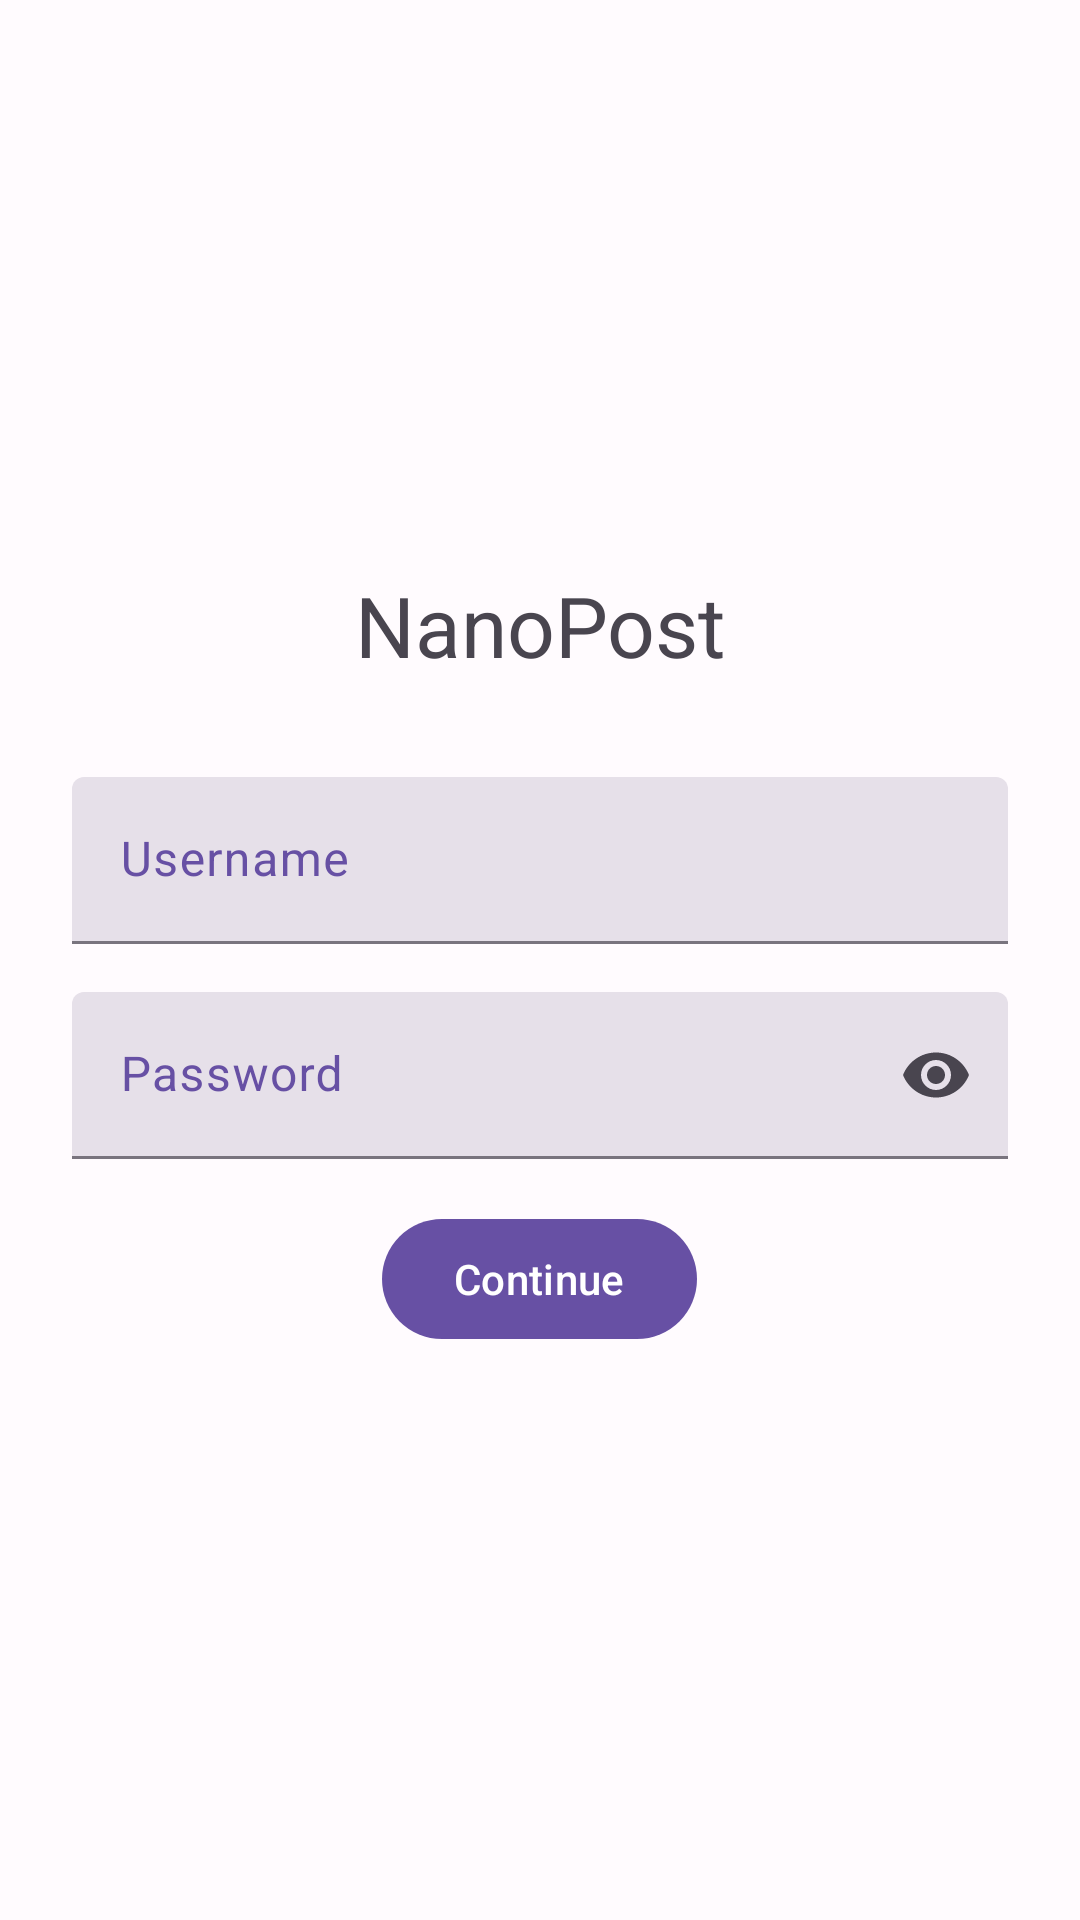

This screen was rendered from an Android layout file. Write that file and the resources it references.
<!-- AndroidManifest.xml: application theme Theme.Hw7 -->
<!-- res/layout/fragment_auth.xml -->
<?xml version="1.0" encoding="utf-8"?>
<androidx.appcompat.widget.LinearLayoutCompat xmlns:android="http://schemas.android.com/apk/res/android"
    xmlns:app="http://schemas.android.com/apk/res-auto"
    xmlns:tools="http://schemas.android.com/tools"
    android:layout_width="match_parent"
    android:layout_height="match_parent"
    android:gravity="center"
    android:orientation="vertical"
    android:paddingHorizontal="24dp">

    <com.google.android.material.textview.MaterialTextView
        android:id="@+id/title"
        android:layout_width="match_parent"
        android:layout_height="wrap_content"
        android:gravity="center"
        android:text="@string/title_auth"
        android:textSize="28sp" />

    <com.google.android.material.textfield.TextInputLayout
        android:id="@+id/login"
        style="@style/Widget.Material3.TextInputLayout.FilledBox"
        android:layout_width="match_parent"
        android:layout_height="wrap_content"
        android:layout_marginTop="32dp"
        android:hint="@string/username"
        android:textColorHint="?attr/colorPrimary"
        app:endIconMode="clear_text">

        <com.google.android.material.textfield.TextInputEditText
            android:id="@+id/tiLogin"
            android:layout_width="match_parent"
            android:layout_height="wrap_content"
            android:imeOptions="actionDone"
            android:inputType="text|textNoSuggestions"
            android:maxLines="1"
            tools:text="Input" />
    </com.google.android.material.textfield.TextInputLayout>

    <com.google.android.material.textfield.TextInputLayout
        android:id="@+id/password"
        style="@style/Widget.Material3.TextInputLayout.FilledBox"
        android:layout_width="match_parent"
        android:layout_height="wrap_content"
        android:layout_marginTop="16dp"
        android:hint="@string/password"
        android:textColorHint="?attr/colorPrimary"
        app:endIconMode="password_toggle">

        <com.google.android.material.textfield.TextInputEditText
            android:id="@+id/tiPassword"
            android:layout_width="match_parent"
            android:layout_height="wrap_content"
            android:imeOptions="actionDone"
            android:inputType="textPassword"
            android:maxLines="1"
            tools:text="Input" />
    </com.google.android.material.textfield.TextInputLayout>

    <com.google.android.material.button.MaterialButton
        android:id="@+id/btnContinue"
        android:layout_width="wrap_content"
        android:layout_height="wrap_content"
        android:layout_marginTop="16dp"
        android:text="@string/btn_continue" />
</androidx.appcompat.widget.LinearLayoutCompat>
<!-- resources referenced by this layout -->
<resources>
  <string name="btn_continue">Continue</string>
  <string name="password">Password</string>
  <string name="title_auth">NanoPost</string>
  <string name="username">Username</string>
  <color name="md_theme_light_primary">#6750A4</color>
  <color name="md_theme_light_onPrimary">#FFFFFF</color>
  <color name="md_theme_light_primaryContainer">#EADDFF</color>
  <color name="md_theme_light_onPrimaryContainer">#21005D</color>
  <color name="md_theme_light_secondary">#625B71</color>
  <color name="md_theme_light_onSecondary">#FFFFFF</color>
  <color name="md_theme_light_secondaryContainer">#E8DEF8</color>
  <color name="md_theme_light_onSecondaryContainer">#1D192B</color>
  <color name="md_theme_light_tertiary">#7D5260</color>
  <color name="md_theme_light_onTertiary">#FFFFFF</color>
  <color name="md_theme_light_tertiaryContainer">#FFD8E4</color>
  <color name="md_theme_light_onTertiaryContainer">#31111D</color>
  <color name="md_theme_light_error">#B3261E</color>
  <color name="md_theme_light_errorContainer">#F9DEDC</color>
  <color name="md_theme_light_onError">#FFFFFF</color>
  <color name="md_theme_light_onErrorContainer">#410E0B</color>
  <color name="md_theme_light_background">#FFFBFE</color>
  <color name="md_theme_light_onBackground">#1C1B1F</color>
  <color name="md_theme_light_surface">#FFFBFE</color>
  <color name="md_theme_light_onSurface">#1C1B1F</color>
  <color name="md_theme_light_surfaceVariant">#E7E0EC</color>
  <color name="md_theme_light_onSurfaceVariant">#49454F</color>
  <color name="md_theme_light_outline">#79747E</color>
  <color name="md_theme_light_inverseOnSurface">#F4EFF4</color>
  <color name="md_theme_light_inverseSurface">#313033</color>
  <color name="md_theme_light_primaryInverse">#D0BCFF</color>
</resources>
